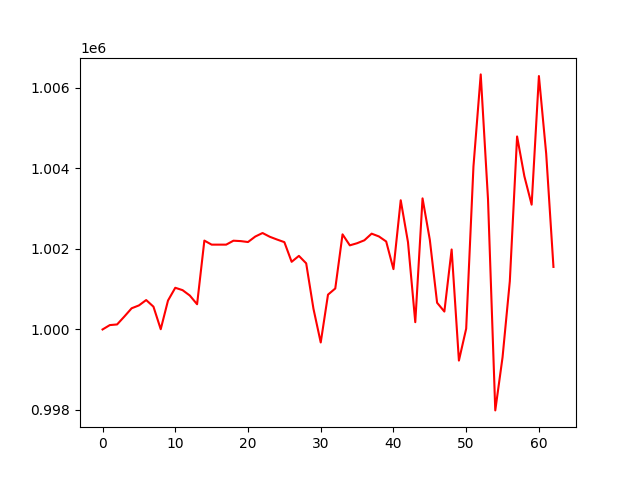

The file beside this chart, header and first rows:
, 0
0, 1000000
1, 1000109
2, 1000125
3, 1000321
4, 1000526
5, 1000597
6, 1000731
7, 1000566
8, 1000006
9, 1000718
10, 1001035
11, 1000977
12, 1000843
13, 1000626
14, 1002207
15, 1002107
16, 1002107
17, 1002107
18, 1002205
19, 1002195
20, 1002171
21, 1002308
22, 1002395
23, 1002302
24, 1002233
25, 1002169
26, 1001680
27, 1001828
28, 1001642
29, 1000514
30, 999677
31, 1000865
32, 1001018
33, 1002362
34, 1002089
35, 1002142
36, 1002215
37, 1002379
38, 1002310
39, 1002185
40, 1001498
41, 1003209
42, 1002166
43, 1000181
44, 1003256
45, 1002227
46, 1000664
47, 1000445
48, 1001987
49, 999228
50, 1000021
51, 1004047
52, 1006335
53, 1003237
54, 997990
55, 999309
56, 1001198
57, 1004793
58, 1003806
59, 1003100
... 3 more rows
